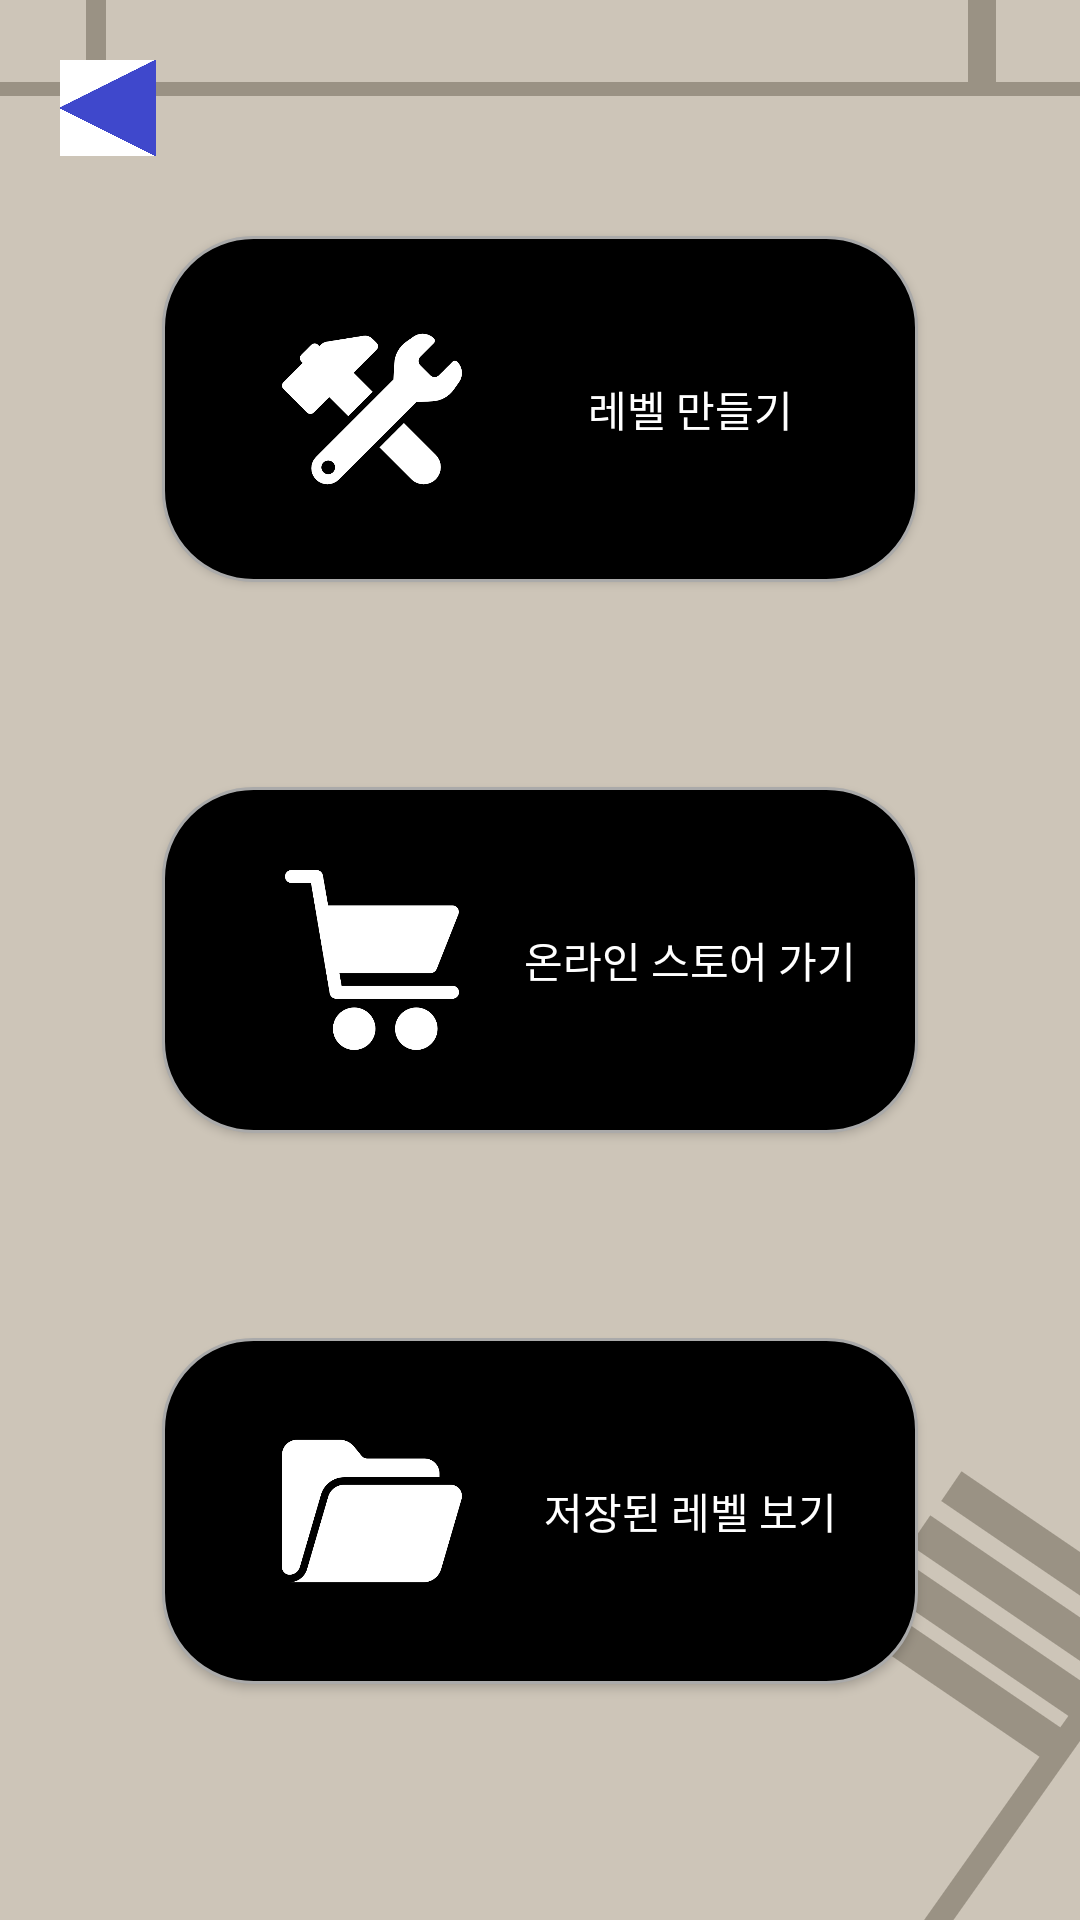

Reconstruct the res/layout file that produces this screen, plus the resources it refers to.
<!-- AndroidManifest.xml: application theme Theme.Second_App -->
<!-- res/layout/activity_store_enter.xml -->
<?xml version="1.0" encoding="utf-8"?>
<androidx.constraintlayout.widget.ConstraintLayout xmlns:android="http://schemas.android.com/apk/res/android"
    android:layout_width="match_parent"
    android:layout_height="match_parent"
    xmlns:app="http://schemas.android.com/apk/res-auto"
    android:background="@drawable/play_background">


    <ImageButton
        android:id="@+id/imgbtn_store_enter_back"
        android:layout_height="0dp"
        android:layout_width="0dp"
        app:layout_constraintStart_toStartOf="parent"
        app:layout_constraintTop_toTopOf="parent"
        app:layout_constraintHeight_percent="0.05"
        app:layout_constraintDimensionRatio="1:1"
        android:scaleType="centerCrop"
        android:src="@drawable/general_back_arrow"
        android:background="@color/transparent"
        android:layout_marginStart="20dp"
        android:layout_marginTop="20dp"
        />

    <android.widget.Button
        android:id="@+id/btn_store_enter_make"
        android:layout_height="0dp"
        android:layout_width="0dp"
        app:layout_constraintHeight_percent="0.18"
        app:layout_constraintWidth_percent="0.7"
        app:layout_constraintStart_toStartOf="parent"
        app:layout_constraintEnd_toEndOf="parent"
        app:layout_constraintTop_toTopOf="parent"
        app:layout_constraintBottom_toBottomOf="parent"
        app:layout_constraintVertical_bias="0.15"
        android:orientation="vertical"
        android:drawableLeft="@drawable/hammer_resize"
        android:paddingLeft="40dp"
        android:background="@drawable/round_button"
        android:text="@string/store_enter_make"
        android:textColor="@color/white"
        >

    </android.widget.Button>

    <android.widget.Button
        android:id="@+id/btn_store_enter_online"
        android:layout_height="0dp"
        android:layout_width="0dp"
        app:layout_constraintHeight_percent="0.18"
        app:layout_constraintWidth_percent="0.7"
        app:layout_constraintStart_toStartOf="parent"
        app:layout_constraintEnd_toEndOf="parent"
        app:layout_constraintTop_toTopOf="parent"
        app:layout_constraintBottom_toBottomOf="parent"
        app:layout_constraintVertical_bias="0.5"
        android:orientation="vertical"
        android:paddingLeft="40dp"
        android:drawableLeft="@drawable/shopping_resize"
        android:text="@string/store_enter_online"
        android:background="@drawable/round_button"
        android:textColor="@color/white"
        >

    </android.widget.Button>

    <android.widget.Button
        android:id="@+id/btn_store_enter_saved"
        android:layout_height="0dp"
        android:layout_width="0dp"
        app:layout_constraintHeight_percent="0.18"
        app:layout_constraintWidth_percent="0.7"
        app:layout_constraintStart_toStartOf="parent"
        app:layout_constraintEnd_toEndOf="parent"
        app:layout_constraintTop_toTopOf="parent"
        app:layout_constraintBottom_toBottomOf="parent"
        app:layout_constraintVertical_bias="0.85"
        android:orientation="vertical"
        android:drawableLeft="@drawable/folder_resize"
        android:paddingLeft="40dp"
        android:text="@string/store_enter_saved"
        android:background="@drawable/round_button"
        android:textColor="@color/white"
        >

    </android.widget.Button>




</androidx.constraintlayout.widget.ConstraintLayout>
<!-- resources referenced by this layout -->
<resources>
  <color name="transparent">#00000000</color>
  <color name="white">#FFFFFFFF</color>
  <!-- drawable folder_resize (drawable) -->
  <layer-list xmlns:android="http://schemas.android.com/apk/res/android">
      <item
          android:width="60dp"
          android:height="60dp"
          android:drawable="@drawable/folder" />
  </layer-list>
  <!-- drawable general_back_arrow: png bitmap (drawable, 3930 bytes) -->
  <!-- drawable hammer_resize (drawable) -->
  <layer-list xmlns:android="http://schemas.android.com/apk/res/android">
      <item
          android:width="60dp"
          android:height="60dp"
          android:drawable="@drawable/hammer" />
  </layer-list>
  <!-- drawable play_background: png bitmap (drawable, 27362 bytes) -->
  <!-- drawable round_button (drawable) -->
  <?xml version="1.0" encoding="utf-8"?>
  <selector xmlns:android="http://schemas.android.com/apk/res/android" >
      
      <item android:state_pressed="false">
          <shape>
              
              <solid android:color="@color/black" />
              
              <stroke
                  android:width="1dp"
                  android:color="#ffaaaaaa" />
              <corners
                  android:bottomLeftRadius="30dp"
                  android:bottomRightRadius="30dp"
                  android:topLeftRadius="30dp"
                  android:topRightRadius="30dp" />
          </shape>
      </item>
  
      
      <item android:state_pressed="true">
          <shape>
              
              <solid android:color="#ff000000" />
              
              <stroke
                  android:width="1dp"
                  android:color="@color/white" />
              
              <corners
                  android:bottomLeftRadius="30dp"
                  android:bottomRightRadius="30dp"
                  android:topLeftRadius="30dp"
                  android:topRightRadius="30dp" />
          </shape>
      </item>
  </selector>
  <!-- drawable shopping_resize (drawable) -->
  <layer-list xmlns:android="http://schemas.android.com/apk/res/android">
      <item
          android:width="60dp"
          android:height="60dp"
          android:drawable="@drawable/shopping" />
  </layer-list>
  <string name="store_enter_make">레벨 만들기</string>
  <string name="store_enter_online">온라인 스토어 가기</string>
  <string name="store_enter_saved">저장된 레벨 보기</string>
  <style name="Theme.Second_App" parent="Theme.MaterialComponents.DayNight.NoActionBar">
          
          <item name="colorPrimary">@color/purple_500</item>
          <item name="colorPrimaryVariant">@color/purple_700</item>
          <item name="colorOnPrimary">@color/white</item>
          
          <item name="colorSecondary">@color/teal_200</item>
          <item name="colorSecondaryVariant">@color/teal_700</item>
          <item name="colorOnSecondary">@color/black</item>
          
          <item name="android:statusBarColor" tools:targetApi="l">?attr/colorPrimaryVariant</item>
          
      </style>
  <!-- drawable folder: png bitmap (drawable, 8968 bytes) -->
  <!-- drawable hammer: png bitmap (drawable, 9658 bytes) -->
  <color name="black">#FF000000</color>
  <!-- drawable shopping: png bitmap (drawable, 10450 bytes) -->
  <color name="purple_500">#FF6200EE</color>
  <color name="purple_700">#FF3700B3</color>
  <color name="teal_200">#FF03DAC5</color>
  <color name="teal_700">#FF018786</color>
</resources>
